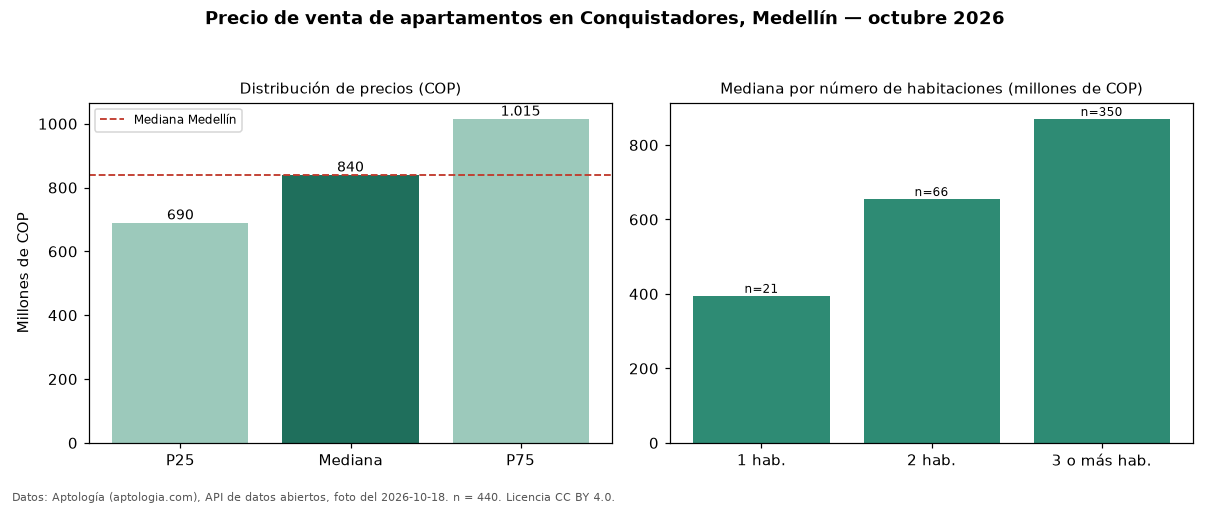

Data behind this chart, as committed beside it:
seccion, metrica, valor_cop, n
precio, p25, 690000000, 440
precio, mediana, 840000000, 440
precio, p75, 1015000000, 440
precio, minimo, 67474200, 440
precio, maximo, 2000000000, 440
parqueadero, avisos_con_parqueadero, 403, 440
parqueadero, mediana_con_parqueadero, 860000000, 403
habitaciones, 1, 395000000, 21
habitaciones, 2, 655000000, 66
habitaciones, 3+, 870000000, 350
ciudad, mediana_ciudad, 840000000, 
fuente, fecha_foto, 2026-10-18, 
fuente, atribucion, https://www.aptologia.com/venta/medellin…, 
